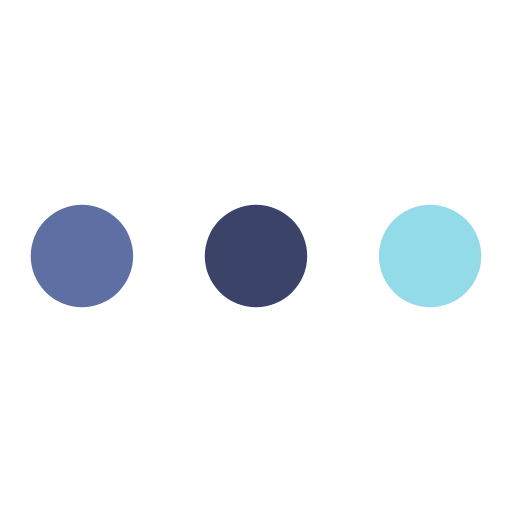
t = 0.00 s
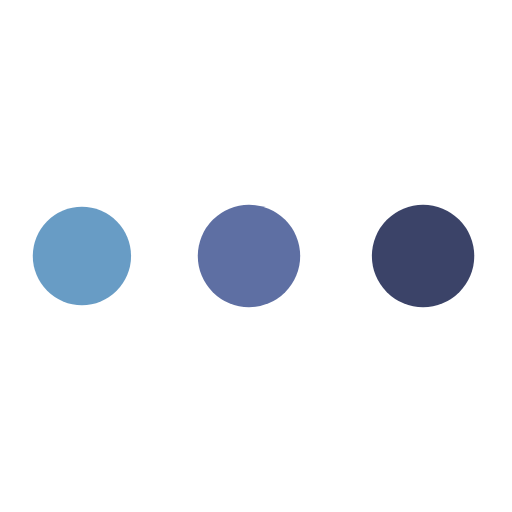
t = 0.55 s
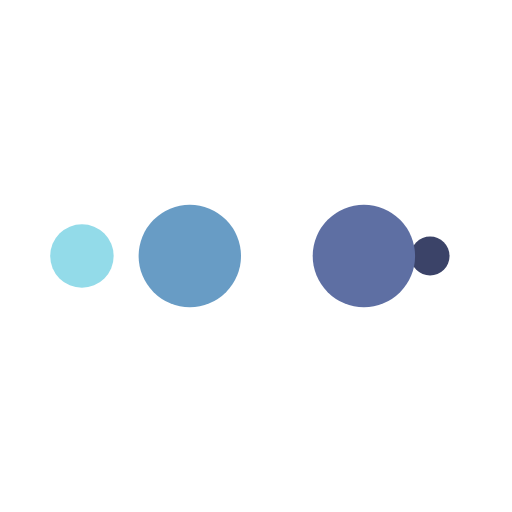
t = 0.92 s
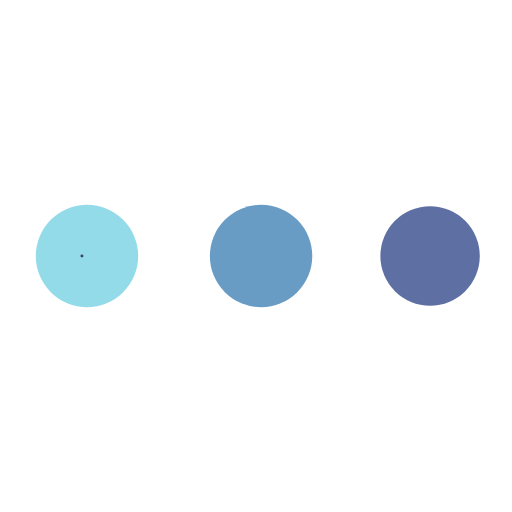
t = 1.47 s
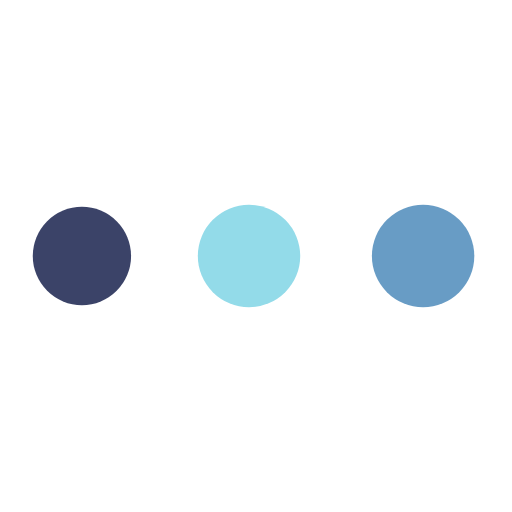
t = 2.02 s
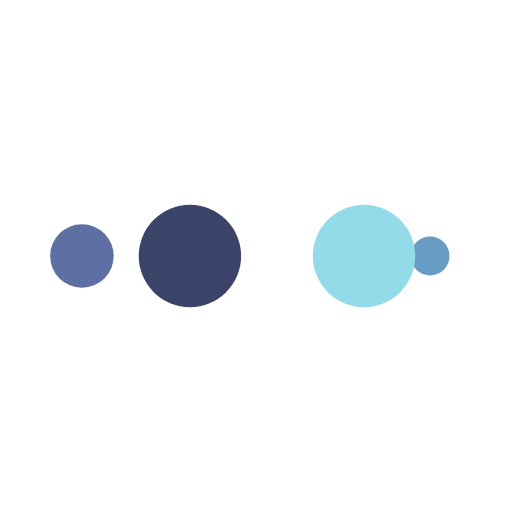
t = 2.39 s

The animated SVG that drew these frames (rendered in a browser with its animation timeline set to each time). Animation: 10 SMIL elements (animate=10); one cycle of 2.94 s, repeats indefinitely.

<?xml version="1.0" encoding="utf-8"?>
<svg xmlns="http://www.w3.org/2000/svg" xmlns:xlink="http://www.w3.org/1999/xlink" style="margin: auto; background: none; display: block; shape-rendering: auto; animation-play-state: running; animation-delay: 0s;" width="250px" height="250px" viewBox="0 0 100 100" preserveAspectRatio="xMidYMid">
<circle cx="84" cy="50" r="2.51628" fill="#93dbe9" style="animation-play-state: running; animation-delay: 0s;">
    <animate attributeName="r" repeatCount="indefinite" dur="0.7352941176470589s" calcMode="spline" keyTimes="0;1" values="10;0" keySplines="0 0.5 0.5 1" begin="0s" style="animation-play-state: running; animation-delay: 0s;"></animate>
    <animate attributeName="fill" repeatCount="indefinite" dur="2.9411764705882355s" calcMode="discrete" keyTimes="0;0.25;0.5;0.75;1" values="#93dbe9;#3b4368;#5e6fa3;#689cc5;#93dbe9" begin="0s" style="animation-play-state: running; animation-delay: 0s;"></animate>
</circle><circle cx="16" cy="50" r="0" fill="#93dbe9" style="animation-play-state: running; animation-delay: 0s;">
  <animate attributeName="r" repeatCount="indefinite" dur="2.9411764705882355s" calcMode="spline" keyTimes="0;0.25;0.5;0.75;1" values="0;0;10;10;10" keySplines="0 0.5 0.5 1;0 0.5 0.5 1;0 0.5 0.5 1;0 0.5 0.5 1" begin="0s" style="animation-play-state: running; animation-delay: 0s;"></animate>
  <animate attributeName="cx" repeatCount="indefinite" dur="2.9411764705882355s" calcMode="spline" keyTimes="0;0.25;0.5;0.75;1" values="16;16;16;50;84" keySplines="0 0.5 0.5 1;0 0.5 0.5 1;0 0.5 0.5 1;0 0.5 0.5 1" begin="0s" style="animation-play-state: running; animation-delay: 0s;"></animate>
</circle><circle cx="16" cy="50" r="7.48372" fill="#689cc5" style="animation-play-state: running; animation-delay: 0s;">
  <animate attributeName="r" repeatCount="indefinite" dur="2.9411764705882355s" calcMode="spline" keyTimes="0;0.25;0.5;0.75;1" values="0;0;10;10;10" keySplines="0 0.5 0.5 1;0 0.5 0.5 1;0 0.5 0.5 1;0 0.5 0.5 1" begin="-0.7352941176470589s" style="animation-play-state: running; animation-delay: 0s;"></animate>
  <animate attributeName="cx" repeatCount="indefinite" dur="2.9411764705882355s" calcMode="spline" keyTimes="0;0.25;0.5;0.75;1" values="16;16;16;50;84" keySplines="0 0.5 0.5 1;0 0.5 0.5 1;0 0.5 0.5 1;0 0.5 0.5 1" begin="-0.7352941176470589s" style="animation-play-state: running; animation-delay: 0s;"></animate>
</circle><circle cx="41.4446" cy="50" r="10" fill="#5e6fa3" style="animation-play-state: running; animation-delay: 0s;">
  <animate attributeName="r" repeatCount="indefinite" dur="2.9411764705882355s" calcMode="spline" keyTimes="0;0.25;0.5;0.75;1" values="0;0;10;10;10" keySplines="0 0.5 0.5 1;0 0.5 0.5 1;0 0.5 0.5 1;0 0.5 0.5 1" begin="-1.4705882352941178s" style="animation-play-state: running; animation-delay: 0s;"></animate>
  <animate attributeName="cx" repeatCount="indefinite" dur="2.9411764705882355s" calcMode="spline" keyTimes="0;0.25;0.5;0.75;1" values="16;16;16;50;84" keySplines="0 0.5 0.5 1;0 0.5 0.5 1;0 0.5 0.5 1;0 0.5 0.5 1" begin="-1.4705882352941178s" style="animation-play-state: running; animation-delay: 0s;"></animate>
</circle><circle cx="75.4446" cy="50" r="10" fill="#3b4368" style="animation-play-state: running; animation-delay: 0s;">
  <animate attributeName="r" repeatCount="indefinite" dur="2.9411764705882355s" calcMode="spline" keyTimes="0;0.25;0.5;0.75;1" values="0;0;10;10;10" keySplines="0 0.5 0.5 1;0 0.5 0.5 1;0 0.5 0.5 1;0 0.5 0.5 1" begin="-2.2058823529411766s" style="animation-play-state: running; animation-delay: 0s;"></animate>
  <animate attributeName="cx" repeatCount="indefinite" dur="2.9411764705882355s" calcMode="spline" keyTimes="0;0.25;0.5;0.75;1" values="16;16;16;50;84" keySplines="0 0.5 0.5 1;0 0.5 0.5 1;0 0.5 0.5 1;0 0.5 0.5 1" begin="-2.2058823529411766s" style="animation-play-state: running; animation-delay: 0s;"></animate>
</circle>
<!-- [ldio] generated by https://loading.io/ --></svg>
